Run: headless pygame with SDL's dummy video driver; simulated clock (each Clock.tick advances the game by its frame time, no real sleeping); random seed 0; keys injected as events and as key.get_pressed() state; mouse plan: one left click at the window centre at the start of phase 2, then a move to the lower-right quarter at the start of phase 3.
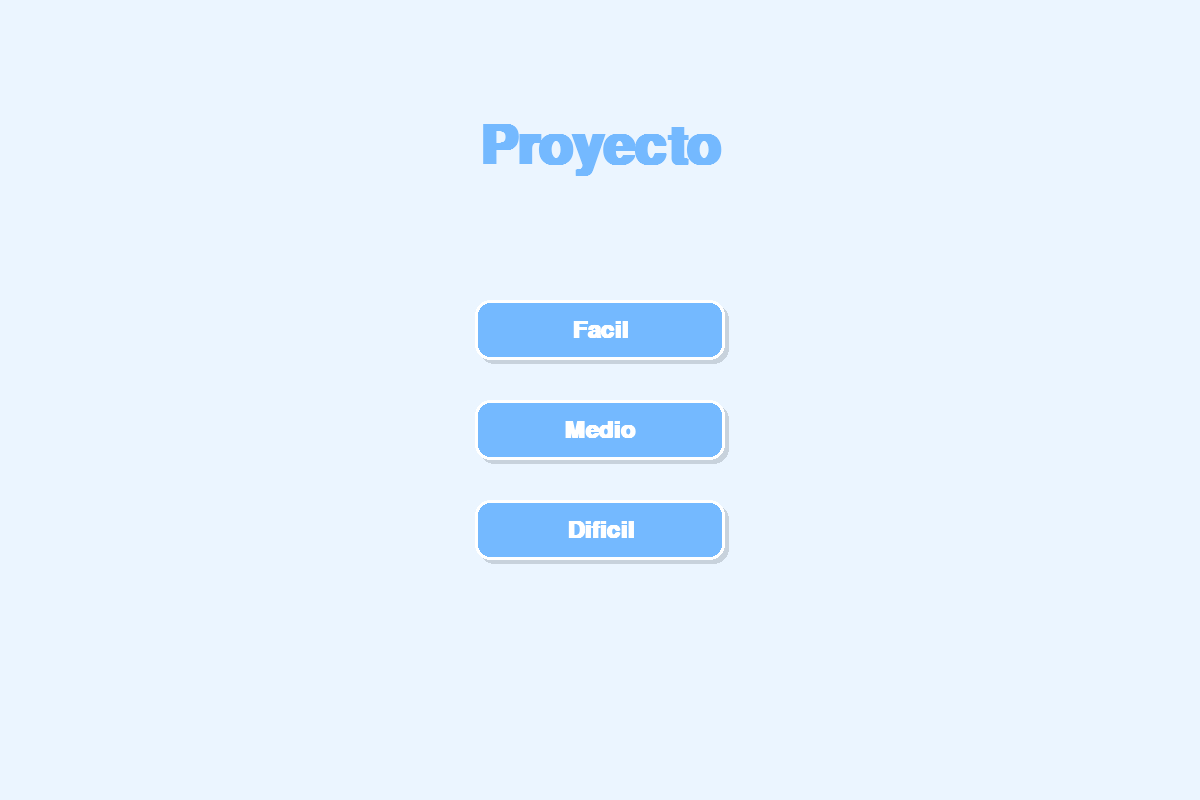
Frame 1 of 4 · flips 1–60 · no input
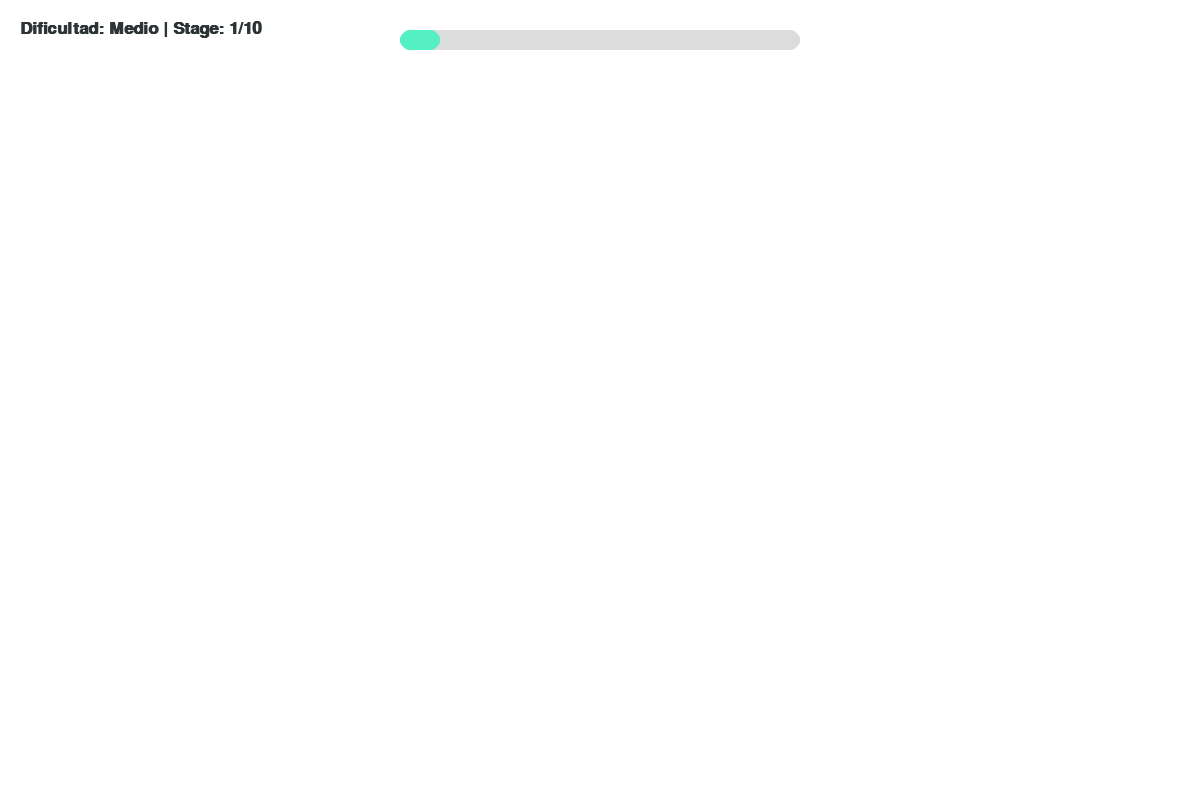
Frame 2 of 4 · flips 61–180 · clicked the window centre · tapped SPACE, RETURN · held RIGHT (→), D
Frame 3 of 4 · flips 181–300 · moved the mouse to the lower-right quarter · held DOWN (↓), S · screen unchanged from frame 2, image omitted
Frame 4 of 4 · flips 301–420 · held LEFT (←), A, UP (↑), W · screen unchanged from frame 3, image omitted

The pygame program that drew these frames:

import pygame
import random
import sys
import math

pygame.init()
screen_width, screen_height = 1200, 800
screen = pygame.display.set_mode((screen_width,screen_height))

color_fondo= (235,245,255)
color_boton= (116,185,255)
color_hover= (162,210,255)
color_texto= (45,52,54)
color_aciertos= (85,239,196)
white=(255,255,255)

class GameState:
    def __init__(self):
        self.state = 'MENU'
        self.difficulty = None
        self.current_stage = 0
        self.total_stages = 10
        self.stage_pool = [] #lista para generar un pool de imagenes para que no sean las mismas siempre
        self.found_difs = [] #lista para guardar los clicks correctos 
        self.difs_actuales = [] #lista de (x, y) del nivel actual
        self.circles_draw = []
        self.font_title = pygame.font.SysFont("Arial", 80, bold=True)
        self.font_btns = pygame.font.SysFont("Arial", 35 , bold=True)
        self.font_ui = pygame.font.SysFont('Arial', 25 , bold=True)
    
    def crear_boton(self,texto,y_pos,ancho=250,alto=60):
        x_pos = (screen_width // 2) - (ancho // 2)
        rect = pygame.Rect(x_pos,y_pos,ancho,alto)

        mouse_pos = pygame.mouse.get_pos()
        color = color_hover if rect.collidepoint(mouse_pos) else color_boton

        pygame.draw.rect(screen, (200, 210, 220), (rect.x+4, rect.y+4, ancho, alto), border_radius=15)
        pygame.draw.rect(screen,color,rect, border_radius=15)
        pygame.draw.rect(screen,white,rect,3,border_radius=15)

        text_surf = self.font_btns.render(texto, True, white)
        text_rect = text_surf.get_rect(center=rect.center)
        screen.blit(text_surf,text_rect)

        return rect
    
    def start_game (self, diff_level):
        self.difficulty = diff_level
        self.state = 'PLAYING'
        self.current_stage = 1
        self.found_difs = []
        self.circles_draw = []
        print(f"Iniciando Dificultad : {self.difficulty}")
        #Aqui se cargaria la pool y se barajaria (random.shuffle)
        #self.difs_actuales = pool[self.current_stage]['diferencias']
        

    def draw_menu(self):
        screen.fill(color_fondo)

        titulo = self.font_title.render("Proyecto", True , color_boton)
        x_titulo = (screen_width // 2) - (titulo.get_width() // 2)
        y_titulo = 120
        screen.blit(titulo,(x_titulo,y_titulo))

        self.btn_facil = self.crear_boton("Facil", 300)
        self.btn_medio = self.crear_boton("Medio", 400)
        self.btn_dificil = self.crear_boton("Dificil", 500)
        pygame.display.flip()
    
    def draw_hud(self):
        pygame.draw.rect(screen,(220,220,220), (400,30,400,20), border_radius=10)

        ancho_progreso = (self.current_stage / self.total_stages) *400
        pygame.draw.rect(screen, color_aciertos, (400,30, ancho_progreso, 20), border_radius=10)

        ui_text = self.font_ui.render(f"Dificultad: {self.difficulty} | Stage: {self.current_stage}/{self.total_stages}", True, color_texto)
        screen.blit(ui_text, (20,20))
    def draw_stage(self):
        screen.fill(white)
        self.draw_hud()

        #Aqui iria la logica para las imagenes

        for pos in self.circles_draw:
            pygame.draw.circle(screen, color_aciertos, pos, 35, 5)

        
        pygame.display.flip()
    
    def procesar_clic(self, pos):
        #dx, dy son las coordenadas de las imagenes ya sean con JSON para que no este todo en el codigo o como sea
        for i , (dx, dy) in enumerate(self.difs_actuales):
            distancia = math.sqrt((pos[0] - dx)**2 + (pos[1] - dy)**2)
            if distancia < 35 and i not in self.found_difs:
                self.found_difs.append(i)
                self.circles_to_draw.append((dx, dy))

                if len(self.found_difs) == len(self.difs_actuales):
                    self.pasar_siguiente_stage()
    def pasar_siguiente_stage(self):
        if self.current_stage < self.total_stages:
            self.current_stage +=1
            self.found_difs = []
            self.circles_draw = []
            #cargar la imagen siguiente
        else:
            self.state = 'Victory'
    
    def draw_victory(self):
        screen.fill(color_aciertos)
        texto = self.font_title.render("¡LO LOGRASTE!", True , white)
        screen.blit(texto, (screen_width//2 - texto.get_width()//2, 300))
        self.btn_volver = self.crear_boton("Menú Principal",450)
        pygame.display.flip()

game= GameState()
running = True

while running:
    for event in pygame.event.get():
        if event.type == pygame.QUIT:
            running = False
    
        if game.state == 'MENU':
            if event.type == pygame.MOUSEBUTTONDOWN:
                if game.btn_facil.collidepoint(event.pos):
                    game.start_game('Facil')
                elif game.btn_medio.collidepoint(event.pos):
                    game.start_game('Medio')
                elif game.btn_dificil.collidepoint(event.pos):
                    game.start_game('Dificil')
       
        elif game.state == 'PLAYING':
            if event.type == pygame.MOUSEBUTTONDOWN:
                game.procesar_clic(event.pos)
        elif game.state == 'Victory':
            if event.type == pygame.MOUSEBUTTONDOWN:
                if game.btn_volver.collidepoint(event.pos): game.state = 'MENU'
    
    if game.state == 'MENU':
        game.draw_menu()
    elif game.state == 'PLAYING':
        game.draw_stage()
    elif game.state == 'Victory':
        game.draw_victory()

pygame.quit()
    
